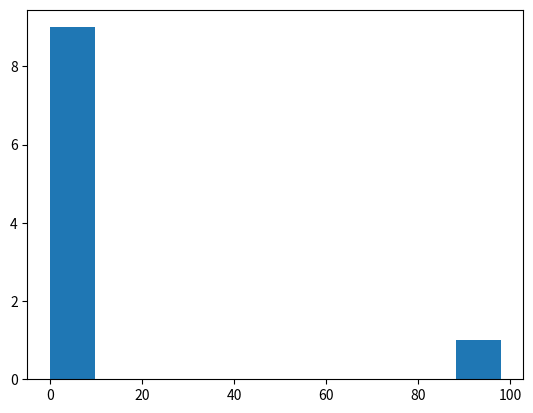

Write Python code to recreate this figure. (Note: this script raises an exception after producing the figure.)

# A lighthouse is somewhere off a piece of straight coastline at a position x along the coast 
# and a distance y out to sea. It emits a series of short, 
# highly collimated flashes at random intervals and hence random azimuths. 
# These pulse are intercepted on the coast by photo-detectors that record only the fact that a flash has occurred, 
# but not the azimuth from which it came. N
# N flashes so far have been recorded at positions {ai}. Where is the lighthouse?

# [redacted]
# [redacted]

# P(h|e) = P(e|h) * P(h) / P(e)
# h = hypothesis
# e = evidence
# P(h) = prior probability of h
# P(e|h) = likelihood of observing e given h
# P(e) = normalization factor

# x = horizontal position of lighthouse
# y = vertical position of lighthouse
# a = position on shore of beam

# P(x,y|a) = P(a|x,y) * P(x,y) / P(a)

# Distribution/likelihood of a single beam on shore is given by Cauchy distribution
# P(a|x,y) = (1/pi)(y/[y^2 + (a - x)^2])

# Multiple beams:
# P({a_of_i_flashes}|x,y) = Product_over_i( [1/pi] * [y / (y^2 + (a_i - x)^2)] )

# P(x,y):
# Uniform prior
# for -l < x < l
# and 0 < y < d
# P(x,y) = 1 / (2d * l)
# e.g. if l=10meters and d=10meters
# then the probability of the lighthouse being at x=1, y=1 is:
# 1 / 200
# Why 2d? not d???

# P(x,y|a) = Product_over_i_to_n([y / (y^2 + (a_i - x)^2)]) / (pi^n * [2d * l] * Product_over_i(P(a_i)))

# Z absorbs all constants

# P(x,y|a) = (1 / Z) * Product_i_to_n(y / [y^2 + (a_i - x)^2])

# Pseudo code:
# a = [a1, a2, a3, ...] # random numbers, between -pi/2, pi/2? Binning?
# x = [x1, x2, x3, ...] # 0 to 10, 10cm binning?
# y = [y1, y2, y3, ...] # 0 to 10, 10cm binning?
# prod = None
# for i, a_i in enumerate(a):
#   if i == 0:
#       prod = y / [y^2 + (a_i - x)^2]
#   else:
#       prod *= y / [y^2 + (a_i - x)^2]

# Finally, plot heatmap after some iterations...


import numpy as np
import matplotlib.pyplot as plt
from scipy.stats import cauchy

# TODO: set probability of a occurring in each bin of a:
# a_list = []
# x = 50.0
# y = 45.0
# for i in range(100):
#     a_bin = float(i)
#     val = (1.0 / np.pi) * (y / (y**2 + (a_bin - x)**2))
#     a_list.append(val)
# a_arr = np.asarray(a_list)


# fig, ax = plt.subplots(1, 1)
# x = np.linspace(cauchy.ppf(0.01), cauchy.ppf(0.99), 100)
# print("x: ", x)
# print("x: ", x.shape)
# ccy = cauchy.pdf(x)
# print("ccy: ", ccy)
# ax.plot(x, ccy, 'r-', lw=5, alpha=0.6, label='cauchy pdf')
# plt.show()


ccy = cauchy.rvs(size=100)
print("ccy: ", ccy)
hist, bin_edges = np.histogram(ccy)
plt.hist(hist)
plt.show()

# a_index = np.random.randint(0, 100, 100)
# a = a_arr[a_index]
# print("a_arr: ", a_arr)
# print("a: ", a.shape)

# TODO: "a" needs to sample from couchy distribution around light source
a = np.random.randint(0, 100, 100)

x = np.arange(1.0, 101, dtype=np.float)
y = np.arange(1.0, 101, dtype=np.float)

xv, yv = np.meshgrid(x, y)

print("a: ", a.shape)
print("x: ", x.shape)
print("y: ", y.shape)
print("xv: ", xv.shape)
print("yv: ", yv.shape)

prod = None
for i, a_i in enumerate(a):
    if i == 0:
        prod = yv / (yv**2 + (a_i - xv)**2)
    else:
        prod *= yv / (yv**2 + (a_i - xv)**2)

print("prod: ", prod.shape)

plt.imshow(prod)
plt.show()
